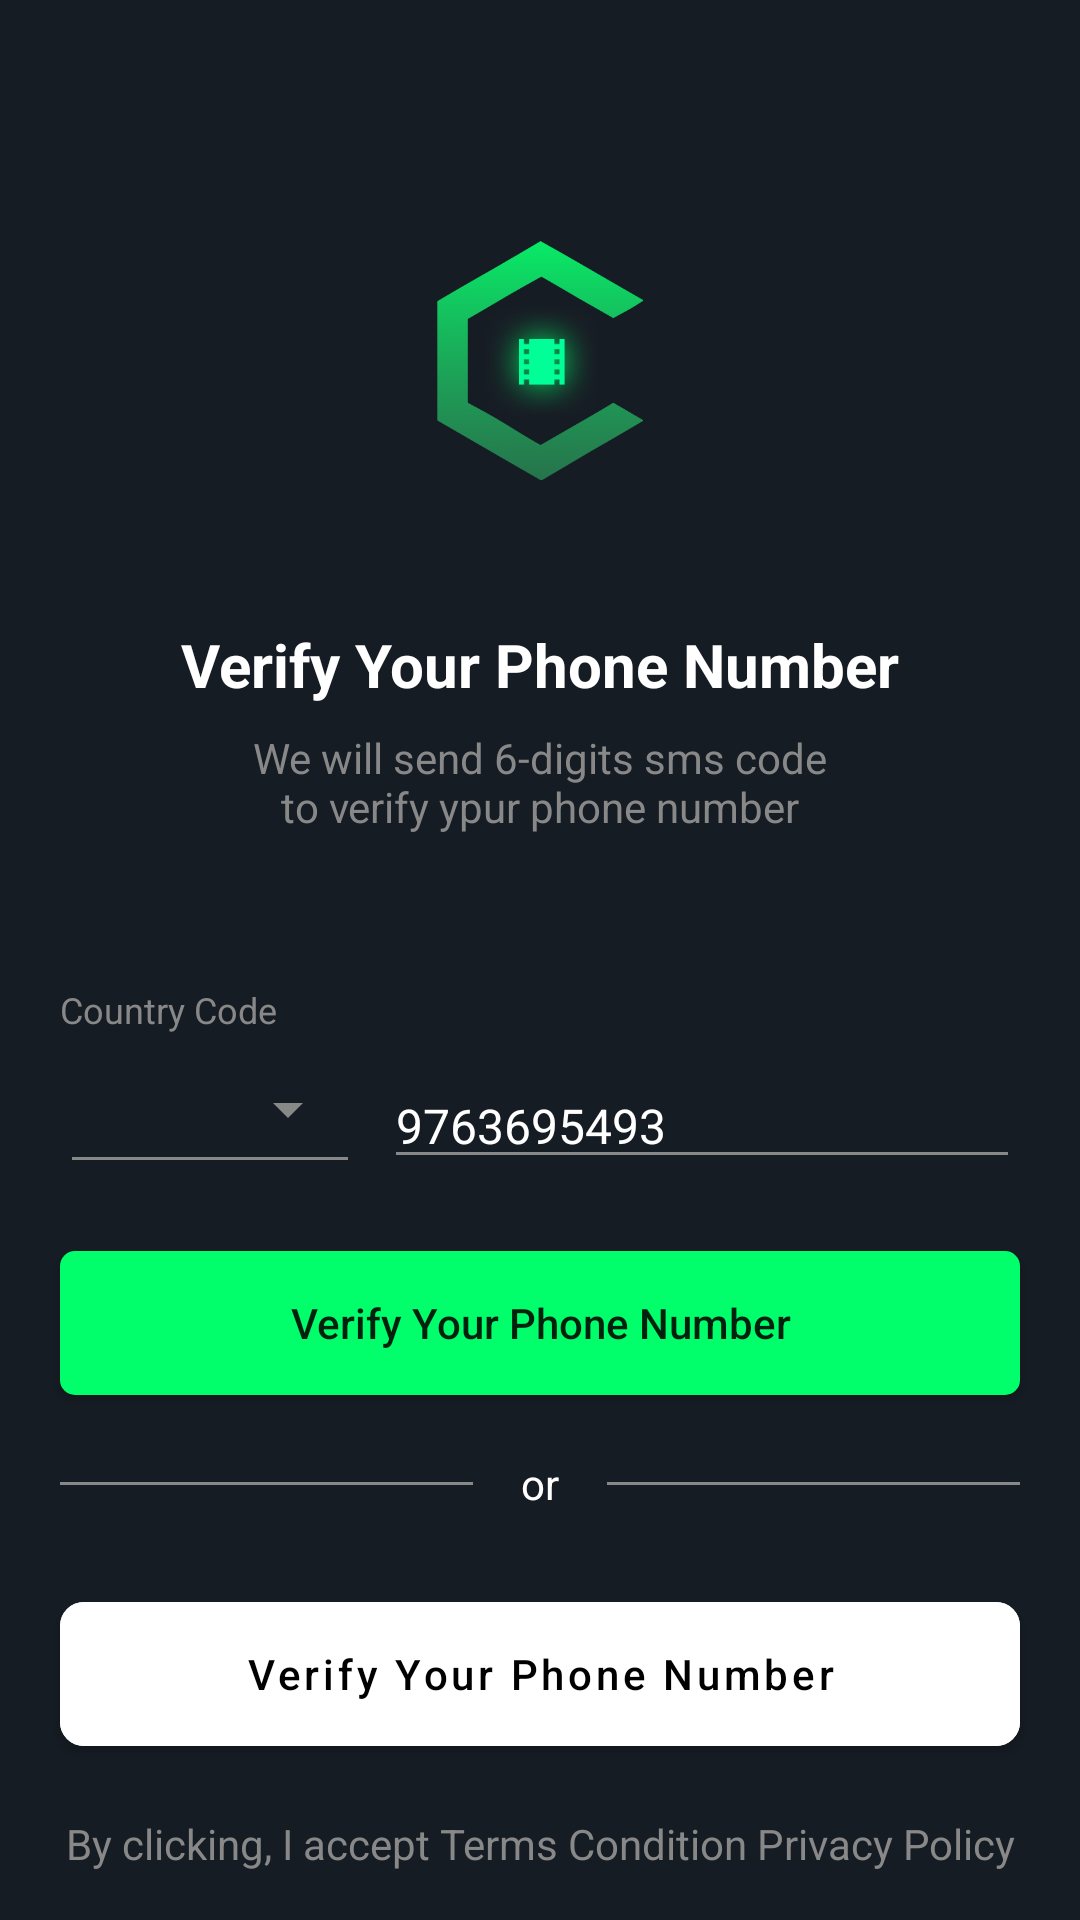

Write the Android layout XML for this screen, with the resource values it uses.
<!-- AndroidManifest.xml: application theme Theme.MovieBookingStudetProject -->
<!-- res/layout/activity_login.xml -->
<?xml version="1.0" encoding="utf-8"?>
<androidx.constraintlayout.widget.ConstraintLayout xmlns:android="http://schemas.android.com/apk/res/android"
    xmlns:app="http://schemas.android.com/apk/res-auto"
    xmlns:tools="http://schemas.android.com/tools"
    android:layout_width="match_parent"
    android:layout_height="match_parent"
    android:background="@color/colorPrimaryDark"
    tools:context=".activities.LoginActivity">

    <androidx.appcompat.widget.AppCompatImageView
        android:id="@+id/ivC"
        android:layout_width="@dimen/width_splash_logo_big"
        android:layout_height="@dimen/height_splash_logo_big"
        android:layout_marginTop="@dimen/margin_top_countryCode"
        app:layout_constraintEnd_toEndOf="parent"
        app:layout_constraintStart_toStartOf="parent"
        app:layout_constraintTop_toTopOf="parent"
        app:srcCompat="@drawable/c_splash" />

    <androidx.appcompat.widget.AppCompatImageView
        android:id="@+id/ivVideoIcon"
        android:layout_width="@dimen/width_splash_logo_icon"
        android:layout_height="@dimen/height_splash_logo_icon"
        app:layout_constraintBottom_toBottomOf="@id/ivC"
        app:layout_constraintEnd_toEndOf="@id/ivC"
        app:layout_constraintStart_toStartOf="@id/ivC"
        app:layout_constraintTop_toTopOf="@id/ivC"
        app:srcCompat="@drawable/video_icon" />

    <androidx.appcompat.widget.AppCompatTextView
        android:id="@+id/tvPhoneVerify"
        android:layout_width="wrap_content"
        android:layout_height="wrap_content"
        android:layout_marginTop="@dimen/margin_xxlarge"
        android:text="@string/lbl_phone_verify"
        android:textColor="@color/white"
        android:textSize="@dimen/text_regular_3x"
        android:textStyle="bold"
        app:layout_constraintEnd_toEndOf="parent"
        app:layout_constraintStart_toStartOf="parent"
        app:layout_constraintTop_toBottomOf="@id/ivC" />

    <androidx.appcompat.widget.AppCompatTextView
        android:id="@+id/tvSendDigitCode"
        android:layout_width="wrap_content"
        android:layout_height="wrap_content"
        android:layout_marginTop="@dimen/margin_medium"
        android:gravity="center"
        android:text="@string/lbl_digit_code_send_msg"
        android:textColor="@color/textColorGrey"
        app:layout_constraintEnd_toEndOf="parent"
        app:layout_constraintStart_toStartOf="parent"
        app:layout_constraintTop_toBottomOf="@id/tvPhoneVerify" />

    <androidx.appcompat.widget.AppCompatTextView
        android:id="@+id/tvCountryCode"
        android:layout_width="wrap_content"
        android:layout_height="wrap_content"
        android:layout_marginStart="@dimen/margin_medium_3"
        android:layout_marginTop="@dimen/margin_50_dp"
        android:text="@string/ibl_country_code"
        android:textColor="@color/textColorGrey"
        android:textSize="@dimen/text_small"
        app:layout_constraintStart_toStartOf="parent"
        app:layout_constraintTop_toBottomOf="@id/tvSendDigitCode" />

    <Spinner
        android:id="@+id/countrySpinner"
        style="@style/Base.Widget.AppCompat.Spinner.Underlined"
        android:layout_width="@dimen/width_spinner"
        android:layout_height="@dimen/height_spinner"
        android:layout_marginStart="@dimen/margin_medium_3"
        android:backgroundTint="@color/textColorGrey"
        app:layout_constraintStart_toStartOf="parent"
        app:layout_constraintTop_toBottomOf="@id/tvCountryCode" />


    <EditText
        android:id="@+id/etPhonerNumber"
        android:layout_width="0dp"
        android:layout_height="wrap_content"
        android:layout_marginStart="@dimen/margin_medium"
        android:layout_marginTop="@dimen/margin_medium"
        android:layout_marginEnd="@dimen/margin_medium_3"
        android:backgroundTint="@color/textColorGrey"
        android:hint="@string/lbl_phone_number"
        android:inputType="phone"
        android:textColor="@color/white"
        android:textColorHint="@color/white"
        android:textSize="@dimen/text_regular_2x"
        app:layout_constraintBottom_toBottomOf="@id/countrySpinner"
        app:layout_constraintEnd_toEndOf="parent"
        app:layout_constraintStart_toEndOf="@id/countrySpinner"
        app:layout_constraintTop_toTopOf="@id/countrySpinner" />

    <androidx.appcompat.widget.AppCompatButton
        android:id="@+id/btnConfirmOTP"
        android:layout_width="match_parent"
        android:layout_height="wrap_content"
        android:layout_marginStart="@dimen/margin_medium_3"
        android:layout_marginTop="@dimen/margin_large"
        android:layout_marginEnd="@dimen/margin_medium_3"
        android:background="@drawable/button_radius_bg"
        android:text="@string/lbl_phone_verify"
        android:textAllCaps="false"
        app:layout_constraintEnd_toEndOf="parent"
        app:layout_constraintStart_toStartOf="parent"
        app:layout_constraintTop_toBottomOf="@+id/etPhonerNumber" />

    <androidx.appcompat.widget.AppCompatTextView
        android:id="@+id/tvOr"
        android:layout_width="wrap_content"
        android:layout_height="wrap_content"
        android:layout_marginTop="@dimen/margin_medium_3"
        android:text="or"
        android:textColor="@color/white"
        app:layout_constraintEnd_toEndOf="parent"
        app:layout_constraintStart_toStartOf="parent"
        app:layout_constraintTop_toBottomOf="@+id/btnConfirmOTP" />

    <View
        android:layout_width="0dp"
        android:layout_height="1dp"
        android:layout_marginStart="@dimen/margin_medium_3"
        android:layout_marginEnd="@dimen/margin_medium_2"
        android:background="@color/textColorGrey"
        app:layout_constraintBottom_toBottomOf="@id/tvOr"
        app:layout_constraintEnd_toStartOf="@id/tvOr"
        app:layout_constraintStart_toStartOf="parent"
        app:layout_constraintTop_toTopOf="@id/tvOr" />

    <View
        android:layout_width="0dp"
        android:layout_height="1dp"
        android:layout_marginStart="@dimen/margin_medium_2"
        android:layout_marginEnd="@dimen/margin_medium_3"
        android:background="@color/textColorGrey"
        app:layout_constraintBottom_toBottomOf="@id/tvOr"
        app:layout_constraintEnd_toEndOf="parent"
        app:layout_constraintStart_toEndOf="@id/tvOr"
        app:layout_constraintTop_toTopOf="@id/tvOr" />

    <com.google.android.material.button.MaterialButton
        android:id="@+id/btnContinueWithGoogle"
        style="Widget.App.ButtonStyle"
        android:layout_width="match_parent"
        android:layout_height="@dimen/height_material_google_sign_button"
        android:layout_marginStart="@dimen/margin_medium_3"
        android:layout_marginTop="@dimen/margin_large"
        android:layout_marginEnd="@dimen/margin_medium_3"
        android:backgroundTint="@color/white"
        android:text="@string/lbl_phone_verify"
        android:textAllCaps="false"
        android:textColor="@color/black"
        app:cornerRadius="8dp"
        app:icon="@drawable/google_icon_24dp"
        app:iconGravity="textStart"
        app:iconTintMode="multiply"
        app:layout_constraintEnd_toEndOf="parent"
        app:layout_constraintStart_toStartOf="parent"
        app:layout_constraintTop_toBottomOf="@+id/tvOr" />


    <androidx.appcompat.widget.AppCompatTextView
        android:layout_width="match_parent"
        android:layout_height="wrap_content"
        android:layout_marginStart="@dimen/margin_medium_3"
        android:layout_marginEnd="@dimen/margin_medium_3"
        android:layout_marginBottom="@dimen/margin_medium_2"
        android:gravity="center"
        android:text="@string/lbl_team_condition"
        android:textColor="@color/textColorGrey"
        app:layout_constraintBottom_toBottomOf="parent"
        app:layout_constraintEnd_toEndOf="parent"
        app:layout_constraintStart_toStartOf="parent" />

</androidx.constraintlayout.widget.ConstraintLayout>
<!-- resources referenced by this layout -->
<resources>
  <color name="black">#FF000000</color>
  <color name="colorPrimaryDark">#161c24</color>
  <color name="textColorGrey">#888888</color>
  <color name="white">#FFFFFFFF</color>
  <dimen name="height_material_google_sign_button">60dp</dimen>
  <dimen name="height_spinner">50dp</dimen>
  <dimen name="height_splash_logo_big">80dp</dimen>
  <dimen name="height_splash_logo_icon">40dp</dimen>
  <dimen name="margin_50_dp">50dp</dimen>
  <dimen name="margin_large">24dp</dimen>
  <dimen name="margin_medium">8dp</dimen>
  <dimen name="margin_medium_2">16dp</dimen>
  <dimen name="margin_medium_3">20dp</dimen>
  <dimen name="margin_top_countryCode">80dp</dimen>
  <dimen name="margin_xxlarge">48dp</dimen>
  <dimen name="text_regular_2x">16sp</dimen>
  <dimen name="text_regular_3x">20sp</dimen>
  <dimen name="text_small">12sp</dimen>
  <dimen name="width_spinner">100dp</dimen>
  <dimen name="width_splash_logo_big">80dp</dimen>
  <dimen name="width_splash_logo_icon">40dp</dimen>
  <!-- drawable button_radius_bg (drawable) -->
  <?xml version="1.0" encoding="utf-8"?>
  <shape xmlns:android="http://schemas.android.com/apk/res/android">
  
      <corners
          android:radius="5dp"/>
      <solid
          android:color="@color/button_color"/>
  
  </shape>
  <!-- drawable c_splash: png bitmap (drawable, 47980 bytes) -->
  <!-- drawable video_icon: png bitmap (drawable, 29803 bytes) -->
  <string name="ibl_country_code">Country Code</string>
  <string name="lbl_digit_code_send_msg">We will send 6-digits sms code\nto verify ypur phone number</string>
  <string name="lbl_phone_number">9763695493</string>
  <string name="lbl_phone_verify">Verify Your Phone Number</string>
  <string name="lbl_team_condition">By clicking, I accept Terms Condition Privacy Policy</string>
  <style name="Theme.MovieBookingStudetProject" parent="Theme.MaterialComponents.DayNight.NoActionBar">
          
          <item name="colorPrimary">@color/colorPrimary</item>
          <item name="colorPrimaryDark">@color/colorPrimaryDark</item>
          <item name="colorAccent">@color/colorAccent</item>
          
          <item name="android:statusBarColor" tools:targetApi="l">?attr/colorPrimaryVariant</item>
          
      </style>
  <color name="button_color">#00FF6A</color>
  <color name="colorPrimary">#1f2532</color>
  <color name="colorAccent">#00FF6A</color>
</resources>
